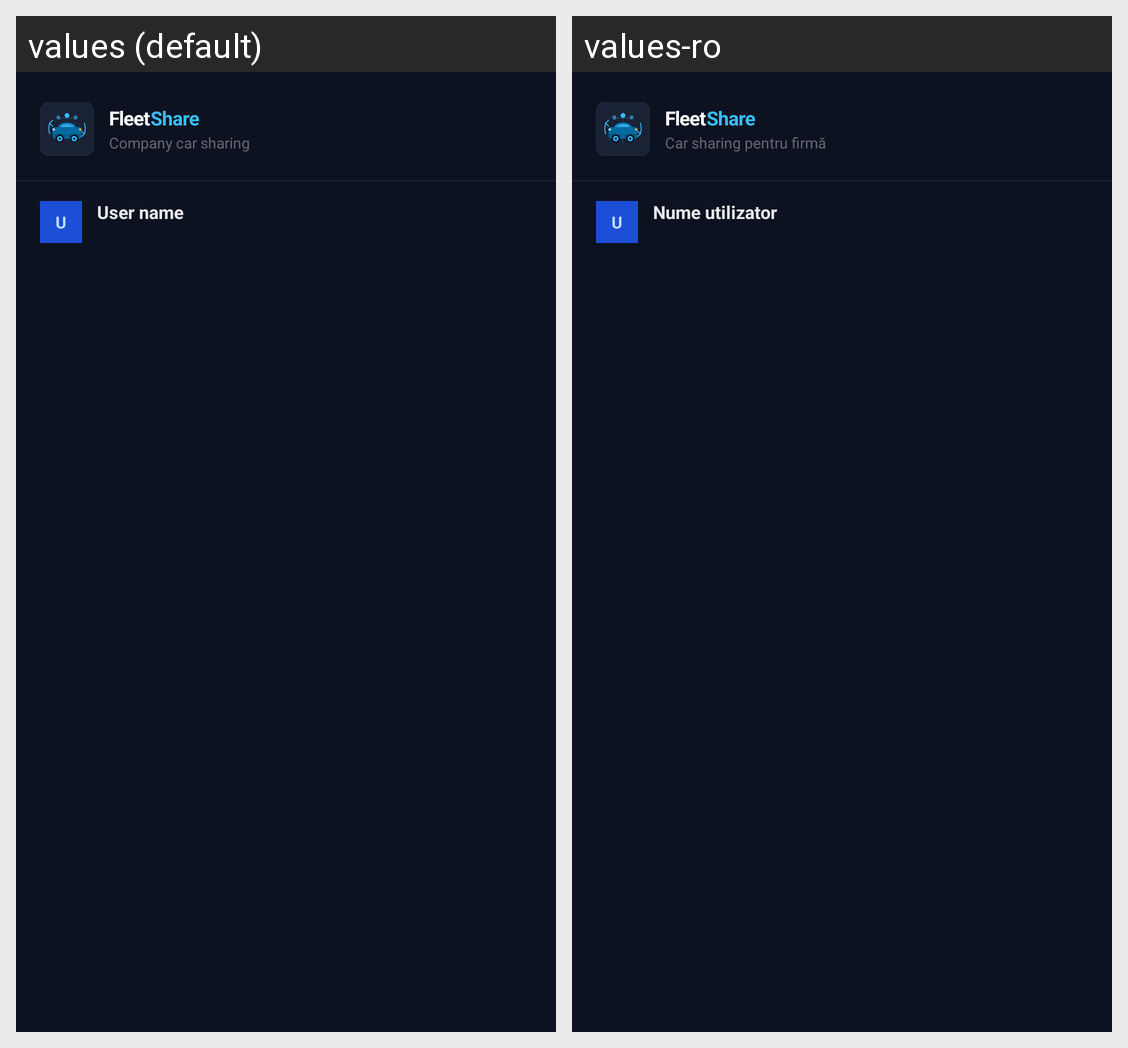

Here is an Android app screen in its default locale and in the app's own translations. Write out the translated-string differences for the strings that appear on this screen.
Android screen res/layout/nav_header.xml rendered under 2 locales, left to right: values (default), values-ro. Device: Nexus 5 (rendered at 1080×1920; each locale shown at half size, 540×960, under a caption strip naming it); theme Theme.CarSharing.
Strings drawn on this screen, with the default value and each locale's value (text and hints the layout hard-codes, and strings that could not be matched under every locale, appear in the picture but are not listed):

brand_word_fleet
  values: Fleet
  values-ro: Fleet

brand_word_share
  values: Share
  values-ro: Share

brand_tagline
  values: Company car sharing
  values-ro: Car sharing pentru firmă

avatar_initial_user
  values: U
  values-ro: U

unknown_user_placeholder
  values: User name
  values-ro: Nume utilizator
